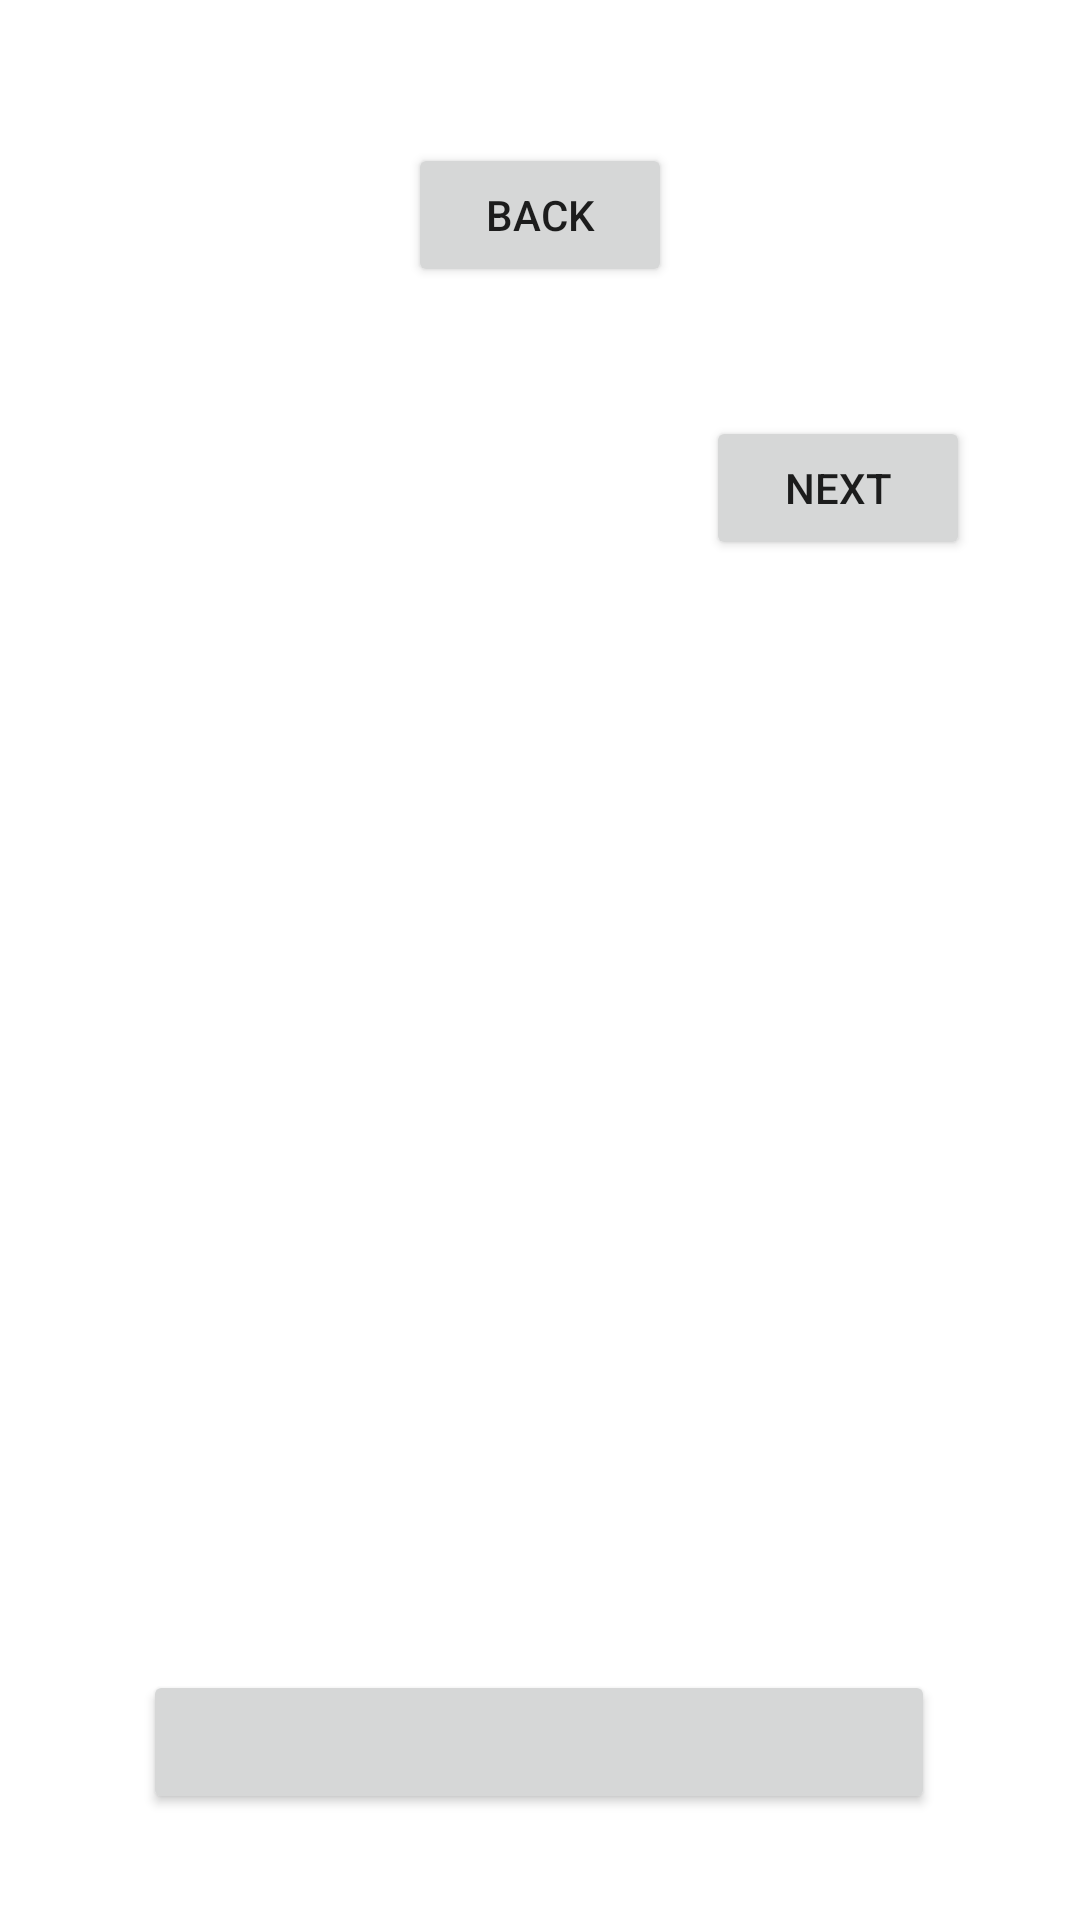

Produce the Android XML layout that renders to this screen, including the resource entries it uses.
<!-- AndroidManifest.xml: application theme Theme.Gnaw -->
<!-- res/layout/activity_current_recipe.xml -->
<?xml version="1.0" encoding="utf-8"?>
<androidx.constraintlayout.widget.ConstraintLayout xmlns:android="http://schemas.android.com/apk/res/android"
    xmlns:app="http://schemas.android.com/apk/res-auto"
    xmlns:tools="http://schemas.android.com/tools"
    android:layout_width="match_parent"
    android:layout_height="match_parent"
    tools:context=".currentRecipe">

    <Button
        android:id="@+id/backButton"
        android:layout_width="wrap_content"
        android:layout_height="wrap_content"
        android:layout_marginTop="46dp"
        android:layout_marginBottom="43dp"
        android:text="Back"
        app:layout_constraintBottom_toTopOf="@+id/previousButton"
        app:layout_constraintEnd_toEndOf="parent"
        app:layout_constraintStart_toStartOf="parent"
        app:layout_constraintTop_toTopOf="parent"
        app:layout_constraintVertical_bias="1.0" />

    <Button
        android:id="@+id/previousButton"
        android:layout_width="wrap_content"
        android:layout_height="wrap_content"
        android:layout_marginStart="50dp"
        android:layout_marginEnd="26dp"
        android:text="Previous"
        android:visibility="invisible"
        app:layout_constraintBottom_toBottomOf="parent"
        app:layout_constraintEnd_toStartOf="@+id/indexTextView"
        app:layout_constraintStart_toStartOf="parent"
        app:layout_constraintTop_toTopOf="parent"
        app:layout_constraintVertical_bias="0.234" />

    <Button
        android:id="@+id/nextButton"
        android:layout_width="wrap_content"
        android:layout_height="wrap_content"
        android:layout_marginStart="20dp"
        android:layout_marginEnd="76dp"
        android:text="Next"
        app:layout_constraintBottom_toBottomOf="parent"
        app:layout_constraintEnd_toEndOf="parent"
        app:layout_constraintStart_toEndOf="@+id/indexTextView"
        app:layout_constraintTop_toTopOf="parent"
        app:layout_constraintVertical_bias="0.234" />

    <TextView
        android:id="@+id/indexTextView"
        android:layout_width="43dp"
        android:layout_height="43dp"
        android:layout_marginStart="26dp"
        android:layout_marginEnd="20dp"
        android:layout_marginBottom="16dp"
        app:layout_constraintBottom_toTopOf="@+id/instructionTextView"
        app:layout_constraintEnd_toStartOf="@+id/nextButton"
        app:layout_constraintStart_toEndOf="@+id/previousButton"
        app:layout_constraintTop_toBottomOf="@+id/backButton"
        app:layout_constraintVertical_bias="0.641" />

    <TextView
        android:id="@+id/instructionTextView"
        android:layout_width="317dp"
        android:layout_height="350dp"
        android:layout_marginStart="51dp"
        android:layout_marginEnd="43dp"
        android:layout_marginBottom="104dp"
        app:layout_constraintBottom_toBottomOf="parent"
        app:layout_constraintEnd_toEndOf="parent"
        app:layout_constraintHorizontal_bias="1.0"
        app:layout_constraintStart_toStartOf="parent"
        app:layout_constraintTop_toBottomOf="@+id/nextButton" />

    <Button
        android:id="@+id/timerButton"
        android:layout_width="264dp"
        android:layout_height="48dp"
        android:layout_marginStart="73dp"
        android:layout_marginTop="23dp"
        android:layout_marginEnd="74dp"
        android:layout_marginBottom="38dp"
        app:layout_constraintBottom_toBottomOf="parent"
        app:layout_constraintEnd_toEndOf="parent"
        app:layout_constraintStart_toStartOf="parent"
        app:layout_constraintTop_toBottomOf="@+id/instructionTextView"
        tools:ignore="SpeakableTextPresentCheck" />

    <RatingBar
        android:id="@+id/ratingBar"
        android:layout_width="249dp"
        android:layout_height="53dp"
        android:layout_marginStart="20dp"
        android:layout_marginTop="16dp"
        android:layout_marginBottom="35dp"
        android:numStars="5"
        android:progressTint="#E91E63"
        android:rating="3"
        android:stepSize="0.5"
        android:visibility="invisible"
        app:layout_constraintBottom_toBottomOf="parent"
        app:layout_constraintEnd_toEndOf="parent"
        app:layout_constraintHorizontal_bias="0.007"
        app:layout_constraintStart_toStartOf="parent"
        app:layout_constraintTop_toBottomOf="@+id/instructionTextView"
        app:layout_constraintVertical_bias="0.617"
        tools:ignore="SpeakableTextPresentCheck" />

    <Button
        android:id="@+id/ratingSumbitButton"
        android:layout_width="wrap_content"
        android:layout_height="wrap_content"
        android:layout_marginStart="24dp"
        android:text="Rate"
        android:visibility="invisible"
        app:layout_constraintBottom_toBottomOf="parent"
        app:layout_constraintEnd_toEndOf="parent"
        app:layout_constraintHorizontal_bias="0.304"
        app:layout_constraintStart_toEndOf="@+id/ratingBar"
        app:layout_constraintTop_toBottomOf="@+id/instructionTextView"
        app:layout_constraintVertical_bias="0.411" />
</androidx.constraintlayout.widget.ConstraintLayout>
<!-- resources referenced by this layout -->
<resources>
  <style name="Theme.Gnaw" parent="Theme.MaterialComponents.DayNight.NoActionBar">
          
          <item name="colorPrimary">@color/purple_500</item>
          <item name="colorPrimaryVariant">@color/purple_700</item>
          <item name="colorOnPrimary">@color/white</item>
          
          <item name="colorSecondary">@color/teal_200</item>
          <item name="colorSecondaryVariant">@color/teal_700</item>
          <item name="colorOnSecondary">@color/black</item>
          
          <item name="android:statusBarColor" tools:targetApi="l">?attr/colorPrimaryVariant</item>
          
      </style>
  <!-- not gathered from this repository: default colours our renderer supplied (Android Studio template values) -->
  <color name="purple_500">#FF6200EE</color>
  <color name="purple_700">#FF3700B3</color>
  <color name="teal_200">#FF03DAC5</color>
  <color name="teal_700">#FF018786</color>
  <color name="black">#FF000000</color>
  <color name="white">#FFFFFFFF</color>
</resources>
